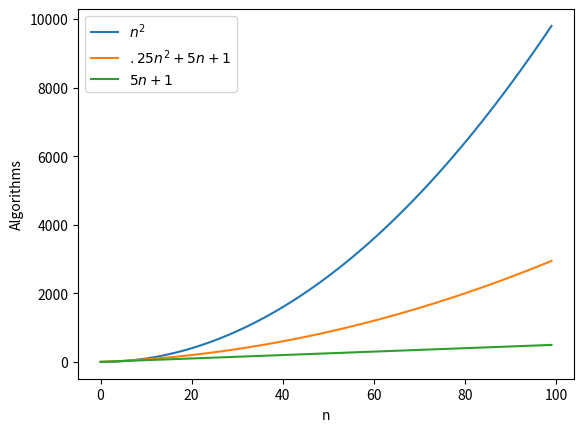

This chart was generated by the following Python code:
import matplotlib.pyplot as plt
# page 110, 115
x = [i for i in range(100)]
y1 = [i*i for i in range(100)]
y2 = [.25*i*i + 5*i + 1 for i in range(100)]
y3 = [5*i + 1 for i in range(100)]
plt.plot(x,y1)
plt.plot(x,y2)
plt.plot(x, y3)
 
# when you want to give a label
plt.xlabel('n')
plt.ylabel('Algorithms')
plt.legend(["$n^2$","$.25n^2+5n+1$","$5n+1$"])
plt.show()